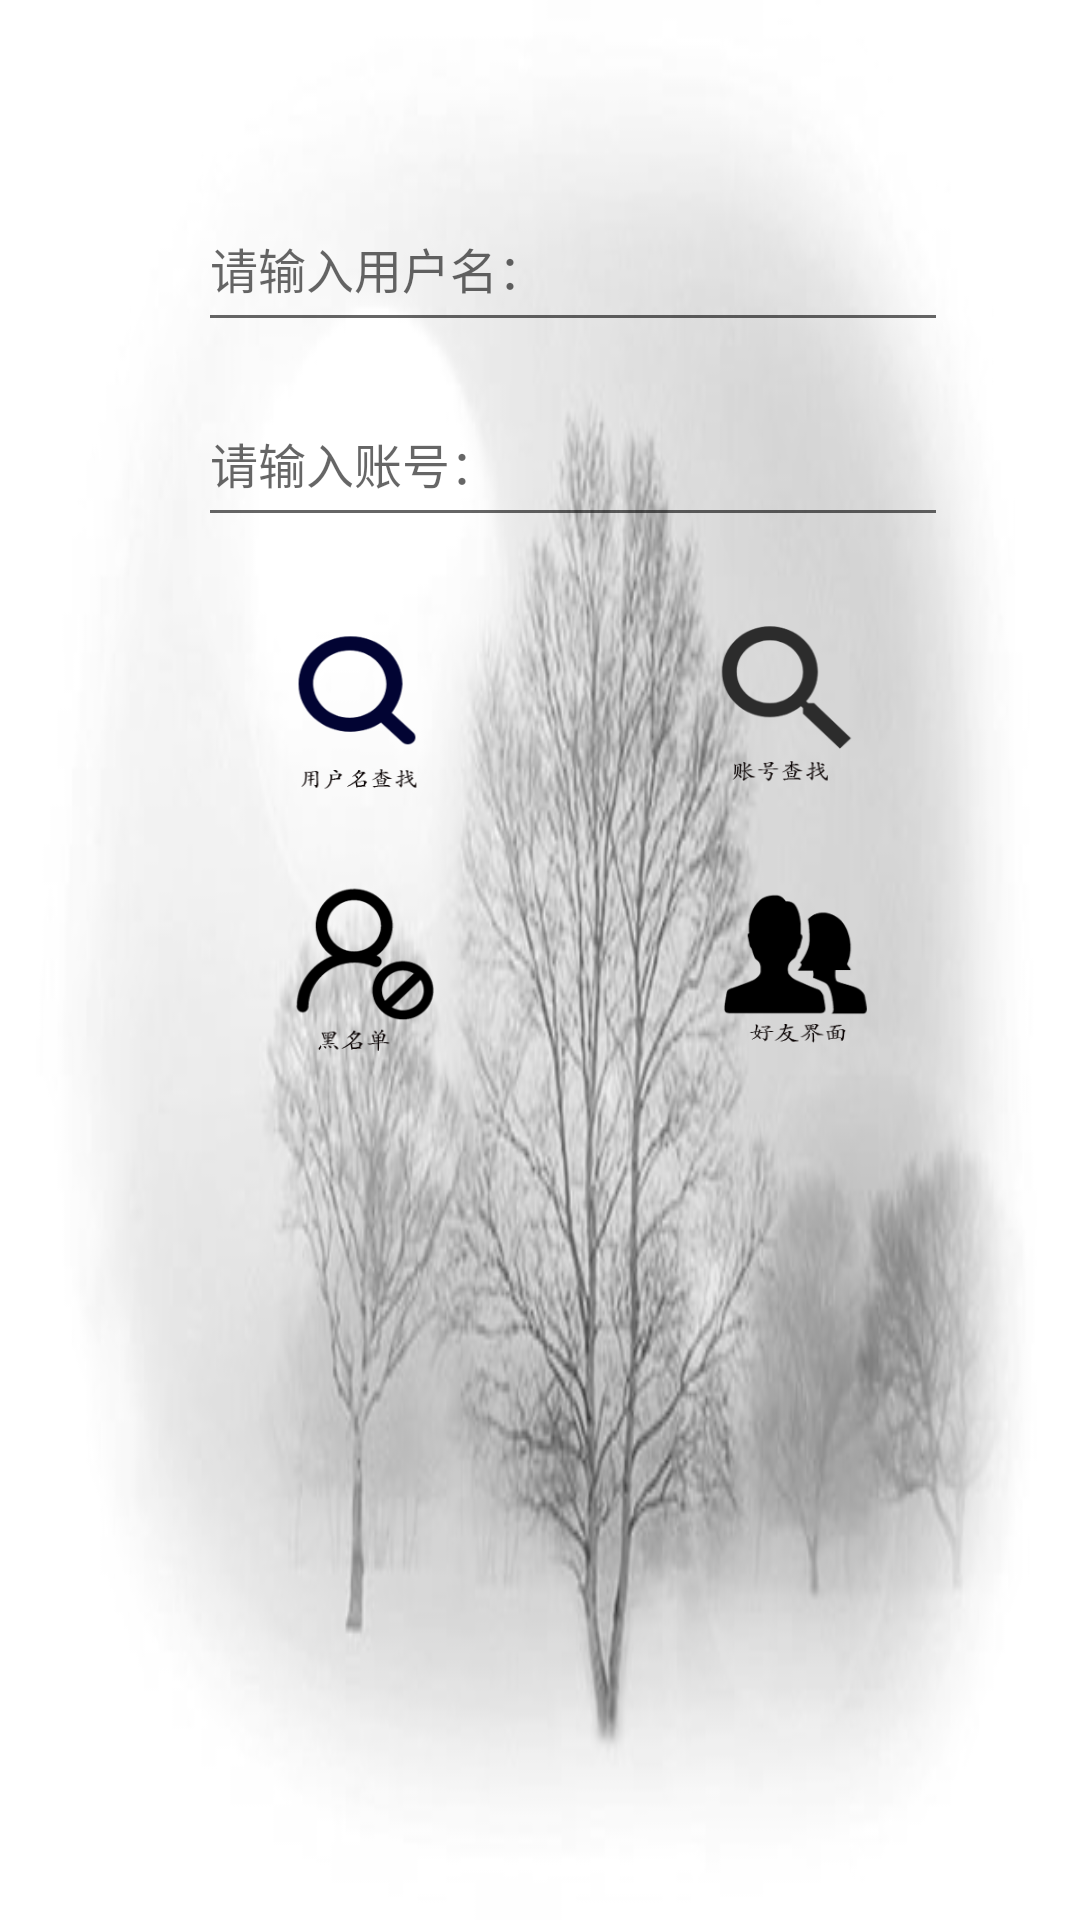

Reconstruct the res/layout file that produces this screen, plus the resources it refers to.
<!-- AndroidManifest.xml: application theme AppTheme -->
<!-- res/layout/find_friends.xml -->
<?xml version="1.0" encoding="utf-8"?>
<AbsoluteLayout xmlns:android="http://schemas.android.com/apk/res/android"
    xmlns:app="http://schemas.android.com/apk/res-auto"
    xmlns:tools="http://schemas.android.com/tools"
    android:layout_width="match_parent"
    android:layout_height="match_parent"
    android:background="@drawable/balack"
    tools:context=".findFriendActivity"
    tools:layout_editor_absoluteY="81dp">

    <EditText
        android:id="@+id/name_field"
        android:layout_width="250dp"
        android:layout_height="52dp"
        android:layout_x="66dp"
        android:layout_y="62dp"
        android:hint="请输入用户名：" />

    <EditText
        android:id="@+id/id"
        android:layout_width="250dp"
        android:layout_height="52dp"
        android:layout_x="66dp"
        android:layout_y="127dp"
        android:hint="请输入账号："
        android:inputType="textCapWords" />

    <Button
        android:id="@+id/yonghumingchazhao"
        android:layout_width="66dp"
        android:layout_height="59dp"
        android:layout_x="86dp"
        android:layout_y="208dp"
        android:background="@drawable/personfind"
        tools:layout_editor_absoluteX="43dp"
        tools:layout_editor_absoluteY="253dp" />

    <Button
        android:id="@+id/heimingdan"
        android:layout_width="69dp"
        android:layout_height="64dp"
        android:layout_x="87dp"
        android:layout_y="293dp"
        android:background="@drawable/blacklis"
        tools:layout_editor_absoluteX="32dp"
        tools:layout_editor_absoluteY="293dp" />

    <Button
        android:id="@+id/zhanghaochazhao"
        android:layout_width="68dp"
        android:layout_height="62dp"
        android:layout_x="228dp"
        android:layout_y="205dp"
        android:background="@drawable/numberfind"
        tools:layout_editor_absoluteX="158dp"
        tools:layout_editor_absoluteY="4dp" />

    <Button
        android:id="@+id/haoyoujiemian"
        android:layout_width="69dp"
        android:layout_height="59dp"
        android:layout_x="232dp"
        android:layout_y="295dp"
        android:background="@drawable/goodfriends"
        tools:layout_editor_absoluteX="160dp"
        tools:layout_editor_absoluteY="42dp" />


</AbsoluteLayout>
<!-- resources referenced by this layout -->
<resources>
  <!-- drawable balack: jpg bitmap (drawable, 59582 bytes) -->
  <!-- drawable blacklis: png bitmap (drawable, 5475 bytes) -->
  <!-- drawable goodfriends: png bitmap (drawable, 4951 bytes) -->
  <!-- drawable numberfind: png bitmap (drawable, 8034 bytes) -->
  <!-- drawable personfind: png bitmap (drawable, 7848 bytes) -->
  <style name="AppTheme" parent="Theme.AppCompat.Light.DarkActionBar">
          
          <item name="colorPrimary">@color/colorPrimary</item>
          <item name="colorPrimaryDark">@color/colorPrimaryDark</item>
          <item name="colorAccent">@color/colorAccent</item>
      <item name="android:textSize">16sp</item>
      <item name="android:textStyle">normal</item>
  
      </style>
  <color name="colorPrimary">#008577</color>
  <color name="colorPrimaryDark">#00574B</color>
  <color name="colorAccent">#D81B60</color>
</resources>
